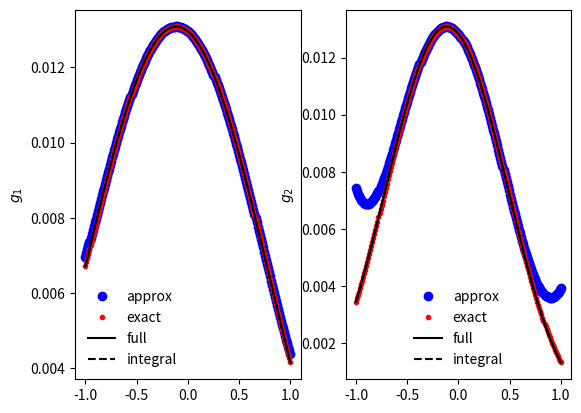
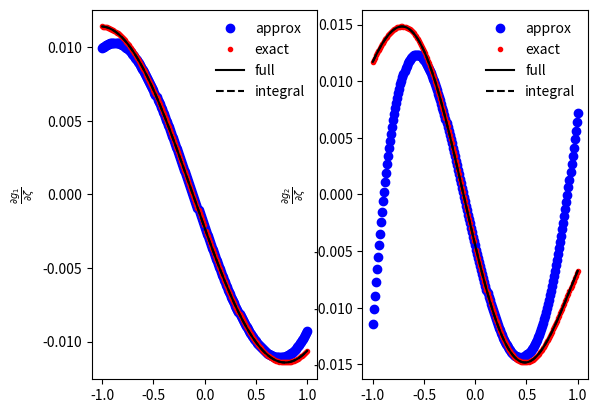
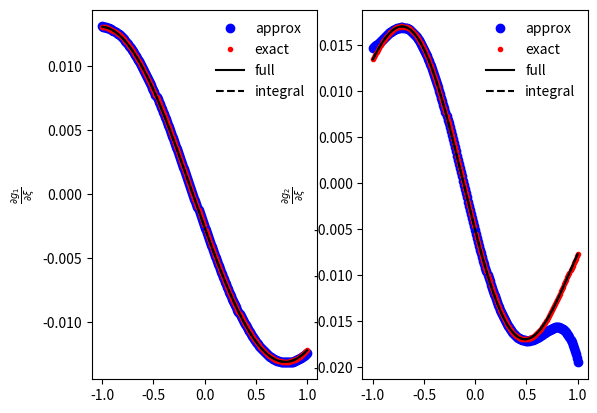

These figures' Python source, in order:
import numpy as np
import matplotlib.pyplot as plt
from scipy.integrate import quad

class galphaFunction(object):

    # defining the class of functions which are related to g_alpha(x_1,x_2,xi,zeta)

    def __init__(self,alpha=None,zerotol = 1e-9):

        self.alpha = alpha
        self.zerotol = zerotol
        self.valerr = "the argument x>=pi/2 in cos(x), making integral infinite."
        return

    def integralerror(err):

        print(f"Estimate of error in integral calculation is {err}.")

        return


    def galpha_approx(self,x_1,x_2,xi,zeta):

        x_2t2 = x_2*x_2

        x_2t3 = x_2*x_2*x_2

        x_2t4 = x_2*x_2*x_2*x_2

        x_2t5 = x_2*x_2*x_2*x_2*x_2

        x_2t6 = x_2*x_2*x_2*x_2*x_2*x_2

        x_2t7 = x_2*x_2*x_2*x_2*x_2*x_2*x_2

        x_1t2 = x_1*x_1

        x_1t3 = x_1*x_1*x_1

        x_1t4 = x_1*x_1*x_1*x_1

        x_1t5 = x_1*x_1*x_1*x_1*x_1

        x_1t6 = x_1*x_1*x_1*x_1*x_1*x_1

        x_1t7 = x_1*x_1*x_1*x_1*x_1*x_1*x_1

        if self.alpha == 1:
 
            a0 = ((1/4.0)*np.cos(2*xi)*x_2t2-(1/4.0)*np.cos(2*xi)*x_1t2
                  -(1/4.0)*x_1t2+(1/4.0)*x_2t2)
            
            a1 = (-(1/3.0)*np.sin(2*xi)*x_2t3+(1/3.0)*np.sin(2*xi)*x_1t3)

            a2 = (-(1/4.0)*np.cos(2*xi)*x_2t4+(1/4.0)*np.cos(2*xi)*x_1t4)

            a3 = (2*np.sin(2*xi)*x_2t5*(1/15.0)-2*np.sin(2*xi)*x_1t5*(1/15.0))

            a4 = ((1/18.0)*x_2t6*np.cos(2*xi)-(1/18.0)*x_1t6*np.cos(2*xi))

            a5 = (-2*np.sin(2*xi)*x_2t7*(1/105.0)+2*np.sin(2*xi)*x_1t7*(1/105.0))


        elif self.alpha == 2:

            a0 = ((1/16.0)*np.cos(4*xi)*x_2t2+(1/4.0)*np.cos(2*xi)*x_2t2-(1/16.0)*np.cos(4*xi)*x_1t2
                  -(1/4.0)*np.cos(2*xi)*x_1t2-3*x_1t2*(1/16.0)+3*x_2t2*(1/16.0))

            a1 = (-(1/6.0)*np.sin(4*xi)*x_2t3-(1/3.0)*np.sin(2*xi)*x_2t3
                    +(1/6.0)*np.sin(4*xi)*x_1t3+(1/3.0)*np.sin(2*xi)*x_1t3)

            a2 = (-(1/4.0)*np.cos(4*xi)*x_2t4-(1/4.0)*np.cos(2*xi)*x_2t4
                    +(1/4.0)*np.cos(4*xi)*x_1t4+(1/4.0)*np.cos(2*xi)*x_1t4)
            
            a3 = (4*np.sin(4*xi)*x_2t5*(1/15.0)+2*np.sin(2*xi)*x_2t5*(1/15.0)
                  -4*np.sin(4*xi)*x_1t5*(1/15.0)-2*np.sin(2*xi)*x_1t5*(1/15.0))

            a4 = (2*np.cos(4*xi)*x_2t6*(1/9.0)+(1/18.0)*x_2t6*np.cos(2*xi)
                  -2*np.cos(4*xi)*x_1t6*(1/9.0)-(1/18.0)*x_1t6*np.cos(2*xi))

            a5 = (-16*np.sin(4*xi)*x_2t7*(1/105.0)-2*np.sin(2*xi)*x_2t7*(1/105.0)
                   +16*np.sin(4*xi)*x_1t7*(1/105.0)+2*np.sin(2*xi)*x_1t7*(1/105.0))

        else:

            print(f"alpha must be either 1 or two, not {self.alpha}")


        return a0 + a1*zeta + a2*zeta**2 + a3*zeta**3 + a4*zeta**4 + a5*zeta**5


    def galpha_exact(self,x_1,x_2,xi,zeta):

        s1 = 2*(zeta*x_1+xi)
        s2 = 2*(zeta*x_2+xi)

        if self.alpha == 1:

            ans = 2*zeta*(x_2*np.sin(s2)-x_1*np.sin(s1))+np.cos(s2)-np.cos(s1)
            ans += 2*zeta*zeta*(x_2*x_2-x_1*x_1)

            ans /= 8*zeta*zeta

        elif self.alpha == 2:

            t1 = 4*(zeta*x_1+xi)
            t2 = 4*(zeta*x_2+xi)

            ans = 4*zeta*(x_2*np.sin(t2)-x_1*np.sin(t1))+np.cos(t2)-np.cos(t1)
            ans += 32*zeta*(x_2*np.sin(s2)-x_1*np.sin(s1))
            ans += 16*(np.cos(s2)-np.cos(s1))+24*zeta*zeta*(x_2*x_2-x_1*x_1)

            ans /= 128*zeta*zeta
            
        return ans
    
    def galpha_full(self,x_1,x_2,xi,zeta):

        result = np.where(zeta!=0,self.galpha_exact(x_1,x_2,xi,zeta),
                          self.galpha_approx(x_1,x_2,xi,zeta))

        return result

    def dgalphadx_1_full(self,x_1,xi,zeta):
        
        return -1*self.integrand_galpha(x_1,xi,zeta)

    def dgalphadx_2_full(self,x_2,xi,zeta):

        return self.integrand_galpha(x_2,xi,zeta)


    def dgalphadzeta_approx(self,x_1,x_2,xi,zeta):

        x_2t2 = x_2*x_2

        x_2t3 = x_2*x_2*x_2

        x_2t4 = x_2*x_2*x_2*x_2

        x_2t5 = x_2*x_2*x_2*x_2*x_2

        x_2t6 = x_2*x_2*x_2*x_2*x_2*x_2

        x_2t7 = x_2*x_2*x_2*x_2*x_2*x_2*x_2

        x_1t2 = x_1*x_1

        x_1t3 = x_1*x_1*x_1

        x_1t4 = x_1*x_1*x_1*x_1

        x_1t5 = x_1*x_1*x_1*x_1*x_1

        x_1t6 = x_1*x_1*x_1*x_1*x_1*x_1

        x_1t7 = x_1*x_1*x_1*x_1*x_1*x_1*x_1


        if self.alpha == 1:
 
            a0 = -(1/3.0)*np.sin(2*xi)*x_2t3+(1/3.0)*np.sin(2*xi)*x_1t3
            
            a1 = (-(1/2.0)*np.cos(2*xi)*x_2t4+(1/2.0)*np.cos(2*xi)*x_1t4)

            a2 = (2*np.sin(2*xi)*x_2t5*(1/5.0)-2*np.sin(2*xi)*x_1t5*(1/5.0))

            a3 = (2*x_2t6*np.cos(2*xi)*(1/9.0)-2*x_1t6*np.cos(2*xi)*(1/9.0))

            a4 = (-2*np.sin(2*xi)*x_2t7*(1/21.0)+2*np.sin(2*xi)*x_1t7*(1/21.0))

        elif self.alpha == 2:

            a0 = (-(1/6.0)*np.sin(4*xi)*x_2t3-(1/3.0)*np.sin(2*xi)*x_2t3
                   +(1/6.0)*np.sin(4*xi)*x_1t3+(1/3.0)*np.sin(2*xi)*x_1t3)

            a1 = (-(1/2.0)*np.cos(4*xi)*x_2t4-(1/2.0)*np.cos(2*xi)*x_2t4+(1/2.0)*np.cos(4*xi)*x_1t4
                   +(1/2.0)*np.cos(2*xi)*x_1t4)

            a2 = (4*np.sin(4*xi)*x_2t5*(1/5.0)+2*np.sin(2*xi)*x_2t5*(1/5.0)
                  -4*np.sin(4*xi)*x_1t5*(1/5.0)-2*np.sin(2*xi)*x_1t5*(1/5.0))

            a3 = (8*np.cos(4*xi)*x_2t6*(1/9.0)+2*x_2t6*np.cos(2*xi)*(1/9.0)
                  -8*np.cos(4*xi)*x_1t6*(1/9.0)-2*x_1t6*np.cos(2*xi)*(1/9.0))

            a4 = (-16*np.sin(4*xi)*x_2t7*(1/21.0)-2*np.sin(2*xi)*x_2t7*(1/21.0)
                   +16*np.sin(4*xi)*x_1t7*(1/21.0)+2*np.sin(2*xi)*x_1t7*(1/21.0))


        return a0 + a1*zeta + a2*zeta*zeta + a3*zeta**3 + a4*zeta**4
    
    def dgalphadzeta_exact(self,x_1,x_2,xi,zeta):

        p1 = zeta*x_1+xi
        p2 = zeta*x_2+xi
        
        s1 = 2*(zeta*x_1+xi)
        s2 = 2*(zeta*x_2+xi)

        q1 = -2*x_1*x_1*zeta*zeta+2*xi*xi+1
        q2 = -2*x_2*x_2*zeta*zeta+2*xi*xi+1

        if self.alpha == 1:
            
            ans = 2*zeta*(x_2*np.sin(s2)-x_1*np.sin(s1))
            ans += q2*np.cos(s2)-q1*np.cos(s1)
            ans += -4*xi*xi*(np.cos(p2)**2-np.cos(p1)**2)

            ans /= 4*zeta*zeta*zeta

            ans *= -1

        elif self.alpha == 2:

            t1 = 4*(zeta*x_1+xi)
            t2 = 4*(zeta*x_2+xi)

            r1 = -8*x_1*x_1*zeta*zeta+8*xi*xi+1
            r2 = -8*x_2*x_2*zeta*zeta+8*xi*xi+1

            ans = 4*zeta*(x_2*np.sin(t2)-x_1*np.sin(t1))+r2*np.cos(t2)-r1*np.cos(t1)
            ans += 32*zeta*(x_2*np.sin(s2)-x_1*np.sin(s1))
            ans += 16*(q2*np.cos(s2)-q1*np.cos(s1))-64*xi*xi*(np.cos(p2)**4-np.cos(p1)**4)

            ans /= 64*zeta*zeta*zeta

            ans *= -1

        return ans


    def dgalphadzeta_full(self,x_1,x_2,xi,zeta):

        result = np.where(zeta!=0,self.dgalphadzeta_exact(x_1,x_2,xi,zeta),
                          self.dgalphadzeta_approx(x_1,x_2,xi,zeta))

        return result


    def dgalphadxi_approx(self,x_1,x_2,xi,zeta):

        x_2t2 = x_2*x_2

        x_2t3 = x_2*x_2*x_2

        x_2t4 = x_2*x_2*x_2*x_2

        x_2t5 = x_2*x_2*x_2*x_2*x_2

        x_2t6 = x_2*x_2*x_2*x_2*x_2*x_2

        x_2t7 = x_2*x_2*x_2*x_2*x_2*x_2*x_2

        x_1t2 = x_1*x_1

        x_1t3 = x_1*x_1*x_1

        x_1t4 = x_1*x_1*x_1*x_1

        x_1t5 = x_1*x_1*x_1*x_1*x_1

        x_1t6 = x_1*x_1*x_1*x_1*x_1*x_1

        x_1t7 = x_1*x_1*x_1*x_1*x_1*x_1*x_1

        if self.alpha == 1:

            a0 = -(1/2.0)*np.sin(2*xi)*x_2t2+(1/2.0)*np.sin(2*xi)*x_1t2

            a1 = +(-2*np.cos(2*xi)*x_2t3*(1/3.0)+2*np.cos(2*xi)*x_1t3*(1/3.0))

            a2 = +((1/2.0)*np.sin(2*xi)*x_2t4-(1/2.0)*np.sin(2*xi)*x_1t4)

            a3 = +(4*np.cos(2*xi)*x_2t5*(1/15.0)-4*np.cos(2*xi)*x_1t5*(1/15.0))

            a4 = +(-(1/9.0)*np.sin(2*xi)*x_2t6+(1/9.0)*np.sin(2*xi)*x_1t6)

            a5 = +(-4*np.cos(2*xi)*x_2t7*(1/105.0)+4*np.cos(2*xi)*x_1t7*(1/105.0))


        elif self.alpha == 2:

            a0 = (-(1/4.0)*np.sin(4*xi)*x_2t2-(1/2.0)*np.sin(2*xi)*x_2t2+(1/4.0)*np.sin(4*xi)*x_1t2
                   +(1/2.0)*np.sin(2*xi)*x_1t2)

            a1 = (-2*np.cos(4*xi)*x_2t3*(1/3.0)-2*np.cos(2*xi)*x_2t3*(1/3.0)
                   +2*np.cos(4*xi)*x_1t3*(1/3.0)+2*np.cos(2*xi)*x_1t3*(1/3.0))

            a2 = (np.sin(4*xi)*x_2t4+(1/2.0)*np.sin(2*xi)*x_2t4-np.sin(4*xi)*x_1t4
                  -(1/2.0)*np.sin(2*xi)*x_1t4)

            a3 = +(16*np.cos(4*xi)*x_2t5*(1/15.0)+4*np.cos(2*xi)*x_2t5*(1/15.0)
                   -16*np.cos(4*xi)*x_1t5*(1/15.0)-4*np.cos(2*xi)*x_1t5*(1/15.0))

            a4 = +(-8*np.sin(4*xi)*x_2t6*(1/9.0)-(1/9.0)*np.sin(2*xi)*x_2t6
                    +8*np.sin(4*xi)*x_1t6*(1/9.0)+(1/9.0)*np.sin(2*xi)*x_1t6)

            a5 = +(-64*np.cos(4*xi)*x_2t7*(1/105.0)-4*np.cos(2*xi)*x_2t7*(1/105.0)
                    +64*np.cos(4*xi)*x_1t7*(1/105.0)+4*np.cos(2*xi)*x_1t7*(1/105.0))

        return a0 + a1*zeta + a2*zeta**2 + a3*zeta**3+a4*zeta**4+a5*zeta**5
            
    def dgalphadxi_exact(self,x_1,x_2,xi,zeta):


        p1 = zeta*x_1+xi
        p2 = zeta*x_2+xi
        
        s1 = 2*(zeta*x_1+xi)
        s2 = 2*(zeta*x_2+xi)

        if self.alpha == 1:
            
            ans = np.sin(s2)-np.sin(s1)-(s2*np.cos(s2)-s1*np.cos(s1))
            ans += 4*xi*(np.cos(p2)**2-np.cos(p1)**2)

            ans /= 4*zeta*zeta

            ans *= -1

        elif self.alpha == 2:

            t1 = 4*(zeta*x_1+xi)
            t2 = 4*(zeta*x_2+xi)

            ans = np.sin(t2)-np.sin(t1)-(t2*np.cos(t2)-t1*np.cos(t1))
            ans += 8*(np.sin(s2)-np.sin(s1))-8*(s2*np.cos(s2)-s1*np.cos(s1))
            ans += 32*xi*(np.cos(p2)**4-np.cos(p1)**4)

            ans /= 32*zeta*zeta

            ans *= -1

        return ans

    
    def dgalphadxi_full(self,x_1,x_2,xi,zeta):

        result = np.where(zeta!=0,self.dgalphadxi_exact(x_1,x_2,xi,zeta),
                          self.dgalphadxi_approx(x_1,x_2,xi,zeta))

        return result


    # the rest of these functions are just the original integrals, which can be
    # solved either analytically (above) or numerically (below). I'm solving them
    # numerically as a check to ensure that I did not copy anything down incorrectly
    # above.

    def integrand_galpha(self,u,xi,zeta):

        return u*np.cos(zeta*u+xi)**(2*self.alpha)


    def galpha_integral(self,x_1,x_2,xi,zeta,show_err = False):

        result = quad(lambda u: self.integrand_galpha(u,xi,zeta),x_1,x_2)

        if show_err:

            self.integralerror(result[1])

        return result[0]


    def integrand_dgalphadzeta(self,u,xi,zeta):

        result = -2*self.alpha*u**2*np.sin(zeta*u+xi)

        return result*np.cos(zeta*u+xi)**(2*self.alpha-1)


    def dgalphadzeta_integral(self,x_1,x_2,xi,zeta,show_err=False):

        result = quad(lambda u: self.integrand_dgalphadzeta(u,xi,zeta),x_1,x_2)

        if show_err:

            self.integralerror(result[1])

        return result[0]


    def integrand_dgalphadxi(self,u,xi,zeta):
        
        result = -2*self.alpha*u*np.sin(zeta*u+xi)

        return result*np.cos(zeta*u+xi)**(2*self.alpha-1)

    def dgalphadxi_integral(self,x_1,x_2,xi,zeta,show_err=False):

        result = quad(lambda u: self.integrand_dgalphadxi(u,xi,zeta),x_1,x_2)

        if show_err:

            self.integralerror(result[1])

        return result[0]


    

if __name__ == "__main__":

    g1 = galphaFunction(1)

    g2 = galphaFunction(2)


    zetas = np.linspace(-1,1,num=201,endpoint=True)

    x_1 = 0.865
    x_2 = 0.88

    xi = 0.1


    # start by just plotting g_1 and g_2 as functions of zeta
    
    ax1 = []

    
    fig1 = plt.figure()

    ax1.append(fig1.add_subplot(1,2,1))

    ax1.append(fig1.add_subplot(1,2,2))


    ax1[0].plot(zetas,g1.galpha_approx(x_1,x_2,xi,zetas),'bo',label ='approx')

    ax1[0].plot(zetas,[g1.galpha_exact(x_1,x_2,xi,zeta) for zeta in zetas],'r.',
             label='exact')

    ax1[0].plot(zetas,[g1.galpha_full(x_1,x_2,xi,zeta) for zeta in zetas],'k-',
             label='full')

    ax1[0].plot(zetas,[g1.galpha_integral(x_1,x_2,xi,zeta) for zeta in zetas],'k--',
                  label='integral')

    ax1[0].set_ylabel(r'$g_1$')

    ax1[0].legend(frameon=False)

    ax1[1].plot(zetas,g2.galpha_approx(x_1,x_2,xi,zetas),'bo',label='approx')

    ax1[1].plot(zetas,[g2.galpha_exact(x_1,x_2,xi,zeta) for zeta in zetas],'r.',
             label='exact')

    ax1[1].plot(zetas,[g2.galpha_full(x_1,x_2,xi,zeta) for zeta in zetas],'k-',
             label='full')

    ax1[1].plot(zetas,[g2.galpha_integral(x_1,x_2,xi,zeta) for zeta in zetas],'k--',
                  label='integral')


    ax1[1].set_ylabel(r'$g_2$')

    ax1[1].legend(frameon=False)


    # now plot dg_1/dzeta and dg_2/dzeta as functions of zeta


    
    ax2 = []

    
    fig2 = plt.figure()

    ax2.append(fig2.add_subplot(1,2,1))

    ax2.append(fig2.add_subplot(1,2,2))


    ax2[0].plot(zetas,g1.dgalphadzeta_approx(x_1,x_2,xi,zetas),'bo',label ='approx')

    ax2[0].plot(zetas,[g1.dgalphadzeta_exact(x_1,x_2,xi,zeta) for zeta in zetas],'r.',
             label='exact')

    ax2[0].plot(zetas,[g1.dgalphadzeta_full(x_1,x_2,xi,zeta) for zeta in zetas],'k-',
             label='full')

    ax2[0].plot(zetas,[g1.dgalphadzeta_integral(x_1,x_2,xi,zeta) for zeta in zetas],'k--',
                  label='integral')

    ax2[0].set_ylabel(r'$\frac{\partial g_1}{\partial\zeta}$')

    ax2[0].legend(frameon=False)

    ax2[1].plot(zetas,g2.dgalphadzeta_approx(x_1,x_2,xi,zetas),'bo',label='approx')

    ax2[1].plot(zetas,[g2.dgalphadzeta_exact(x_1,x_2,xi,zeta) for zeta in zetas],'r.',
             label='exact')

    ax2[1].plot(zetas,[g2.dgalphadzeta_full(x_1,x_2,xi,zeta) for zeta in zetas],'k-',
             label='full')

    ax2[1].plot(zetas,[g2.dgalphadzeta_integral(x_1,x_2,xi,zeta) for zeta in zetas],'k--',
                  label='integral')


    ax2[1].set_ylabel(r'$\frac{\partial g_2}{\partial\zeta}$')

    ax2[1].legend(frameon=False)

    # finally, plot dg_1/dxi and dg_2/dxi as functions of zeta

    
    ax3 = []

    
    fig3 = plt.figure()

    ax3.append(fig3.add_subplot(1,2,1))

    ax3.append(fig3.add_subplot(1,2,2))


    ax3[0].plot(zetas,g1.dgalphadxi_approx(x_1,x_2,xi,zetas),'bo',label ='approx')

    ax3[0].plot(zetas,[g1.dgalphadxi_exact(x_1,x_2,xi,zeta) for zeta in zetas],'r.',
             label='exact')

    ax3[0].plot(zetas,[g1.dgalphadxi_full(x_1,x_2,xi,zeta) for zeta in zetas],'k-',
             label='full')

    ax3[0].plot(zetas,[g1.dgalphadxi_integral(x_1,x_2,xi,zeta) for zeta in zetas],'k--',
                  label='integral')

    ax3[0].set_ylabel(r'$\frac{\partial g_1}{\partial\xi}$')

    ax3[0].legend(frameon=False)

    ax3[1].plot(zetas,g2.dgalphadxi_approx(x_1,x_2,xi,zetas),'bo',label='approx')

    ax3[1].plot(zetas,[g2.dgalphadxi_exact(x_1,x_2,xi,zeta) for zeta in zetas],'r.',
             label='exact')

    ax3[1].plot(zetas,[g2.dgalphadxi_full(x_1,x_2,xi,zeta) for zeta in zetas],'k-',
             label='full')

    ax3[1].plot(zetas,[g2.dgalphadxi_integral(x_1,x_2,xi,zeta) for zeta in zetas],'k--',
                  label='integral')


    ax3[1].set_ylabel(r'$\frac{\partial g_2}{\partial\xi}$')

    ax3[1].legend(frameon=False)




    plt.show()
